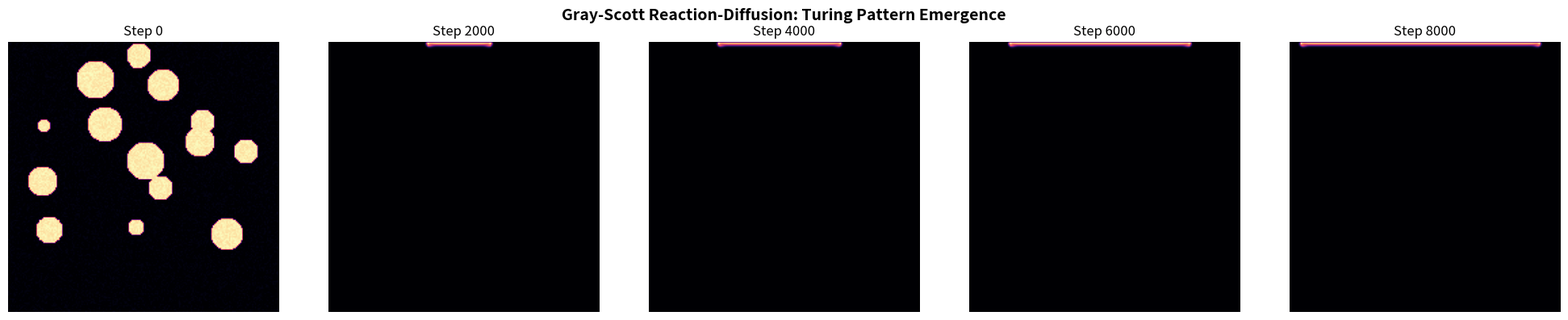

Write Python code to recreate this figure.
import numpy as np
import matplotlib
matplotlib.use('Agg')
import matplotlib.pyplot as plt

GRID_SIZE = 200
DU = 0.16
DV = 0.08
F = 0.035
K = 0.065
DT = 1.0
STEPS = 8000

def laplacian(Z):
    result = np.zeros_like(Z)
    result[1:-1, 1:-1] = (
        Z[1:-1, 2:] * 0.2 + Z[1:-1, :-2] * 0.2 +
        Z[2:, 1:-1] * 0.2 + Z[:-2, 1:-1] * 0.2 +
        Z[2:, 2:] * 0.05 + Z[2:, :-2] * 0.05 +
        Z[:-2, 2:] * 0.05 + Z[:-2, :-2] * 0.05 +
        Z[1:-1, 1:-1] * -1.0
    )
    return result

U = np.ones((GRID_SIZE, GRID_SIZE))
V = np.zeros((GRID_SIZE, GRID_SIZE))
np.random.seed(42)
for _ in range(15):
    r = np.random.randint(5, 15)
    cx = np.random.randint(r, GRID_SIZE - r)
    cy = np.random.randint(r, GRID_SIZE - r)
    for i in range(-r, r):
        for j in range(-r, r):
            if i*i + j*j < r*r:
                U[cx+i, cy+j] = 0.50
                V[cx+i, cy+j] = 0.25
U += np.random.uniform(-0.01, 0.01, (GRID_SIZE, GRID_SIZE))
V += np.random.uniform(-0.01, 0.01, (GRID_SIZE, GRID_SIZE))
U = np.clip(U, 0, 1)
V = np.clip(V, 0, 1)

snapshots = {0: V.copy()}
for step in range(STEPS):
    Lu = laplacian(U)
    Lv = laplacian(V)
    du = DU * Lu - U * V * V + F * (1 - U)
    dv = DV * Lv + U * V * V - (F + K) * V
    U += du * DT
    V += dv * DT
    U = np.clip(U, 0, 1)
    V = np.clip(V, 0, 1)
    if (step+1) % 2000 == 0:
        snapshots[step+1] = V.copy()

fig, axes = plt.subplots(1, len(snapshots), figsize=(4*len(snapshots), 4))
if len(snapshots) == 1:
    axes = [axes]
for ax, (step, data) in zip(axes, sorted(snapshots.items())):
    ax.imshow(data, cmap='magma', interpolation='bilinear')
    ax.set_title(f'Step {step}', fontsize=12)
    ax.axis('off')
plt.suptitle('Gray-Scott Reaction-Diffusion: Turing Pattern Emergence', fontsize=14, fontweight='bold')
plt.tight_layout()
plt.savefig('gray_scott_turing.png', dpi=150, bbox_inches='tight')
print('Saved gray_scott_turing.png')
print(f'Final V range: {V.min():.4f} to {V.max():.4f}')
print(f'Pattern entropy proxy (std): {V.std():.4f}')
